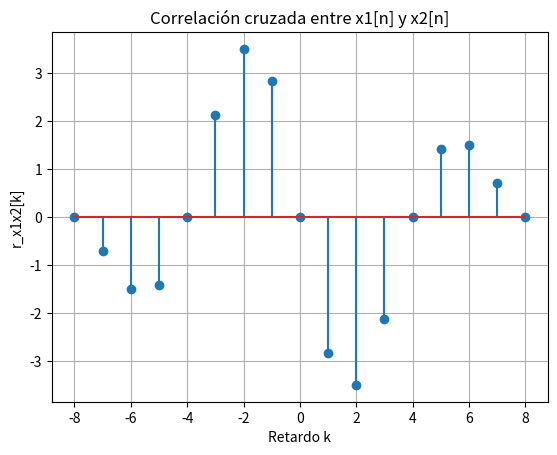

Python code for this plot:
# -*- coding: utf-8 -*-
"""
Created on Wed Mar  4 15:18:48 2026

@author: pipe1
"""
import numpy as np
import matplotlib.pyplot as plt

# =========================
# Parámetros
# =========================
Ts = 1.25e-3        # 1.25 ms
n = np.arange(0, 9) # 0 ≤ n < 9

# =========================
# Definición de señales
# =========================
x1 = np.cos(2 * np.pi * 100 * n * Ts)
x2 = np.sin(2 * np.pi * 100 * n * Ts)

# =========================
# Correlación cruzada
# =========================
r = np.correlate(x1, x2, mode='full')

# Eje de retardos
lags = np.arange(-len(x1)+1, len(x1))

# =========================
# Representación secuencial
# =========================
print("Correlación cruzada r_x1x2[k] =")
print(r)

# =========================
# Representación gráfica
# =========================
plt.figure()
plt.stem(lags, r)
plt.title("Correlación cruzada entre x1[n] y x2[n]")
plt.xlabel("Retardo k")
plt.ylabel("r_x1x2[k]")
plt.grid(True)
plt.show()
